Photos from the image-classification dataset "dataset" in the GitHub repository itxkabix/VisionR. Its 2 classes are: non seizure, seizure.

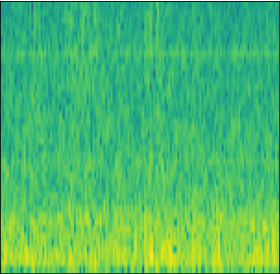
Label: non seizure

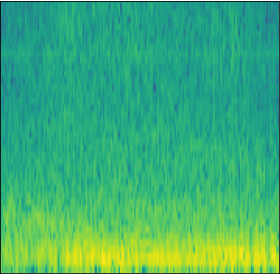
Label: seizure

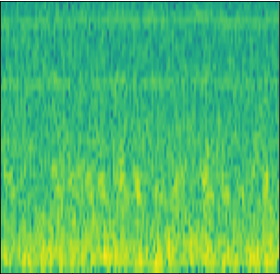
Label: non seizure

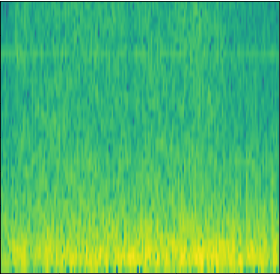
Label: seizure
